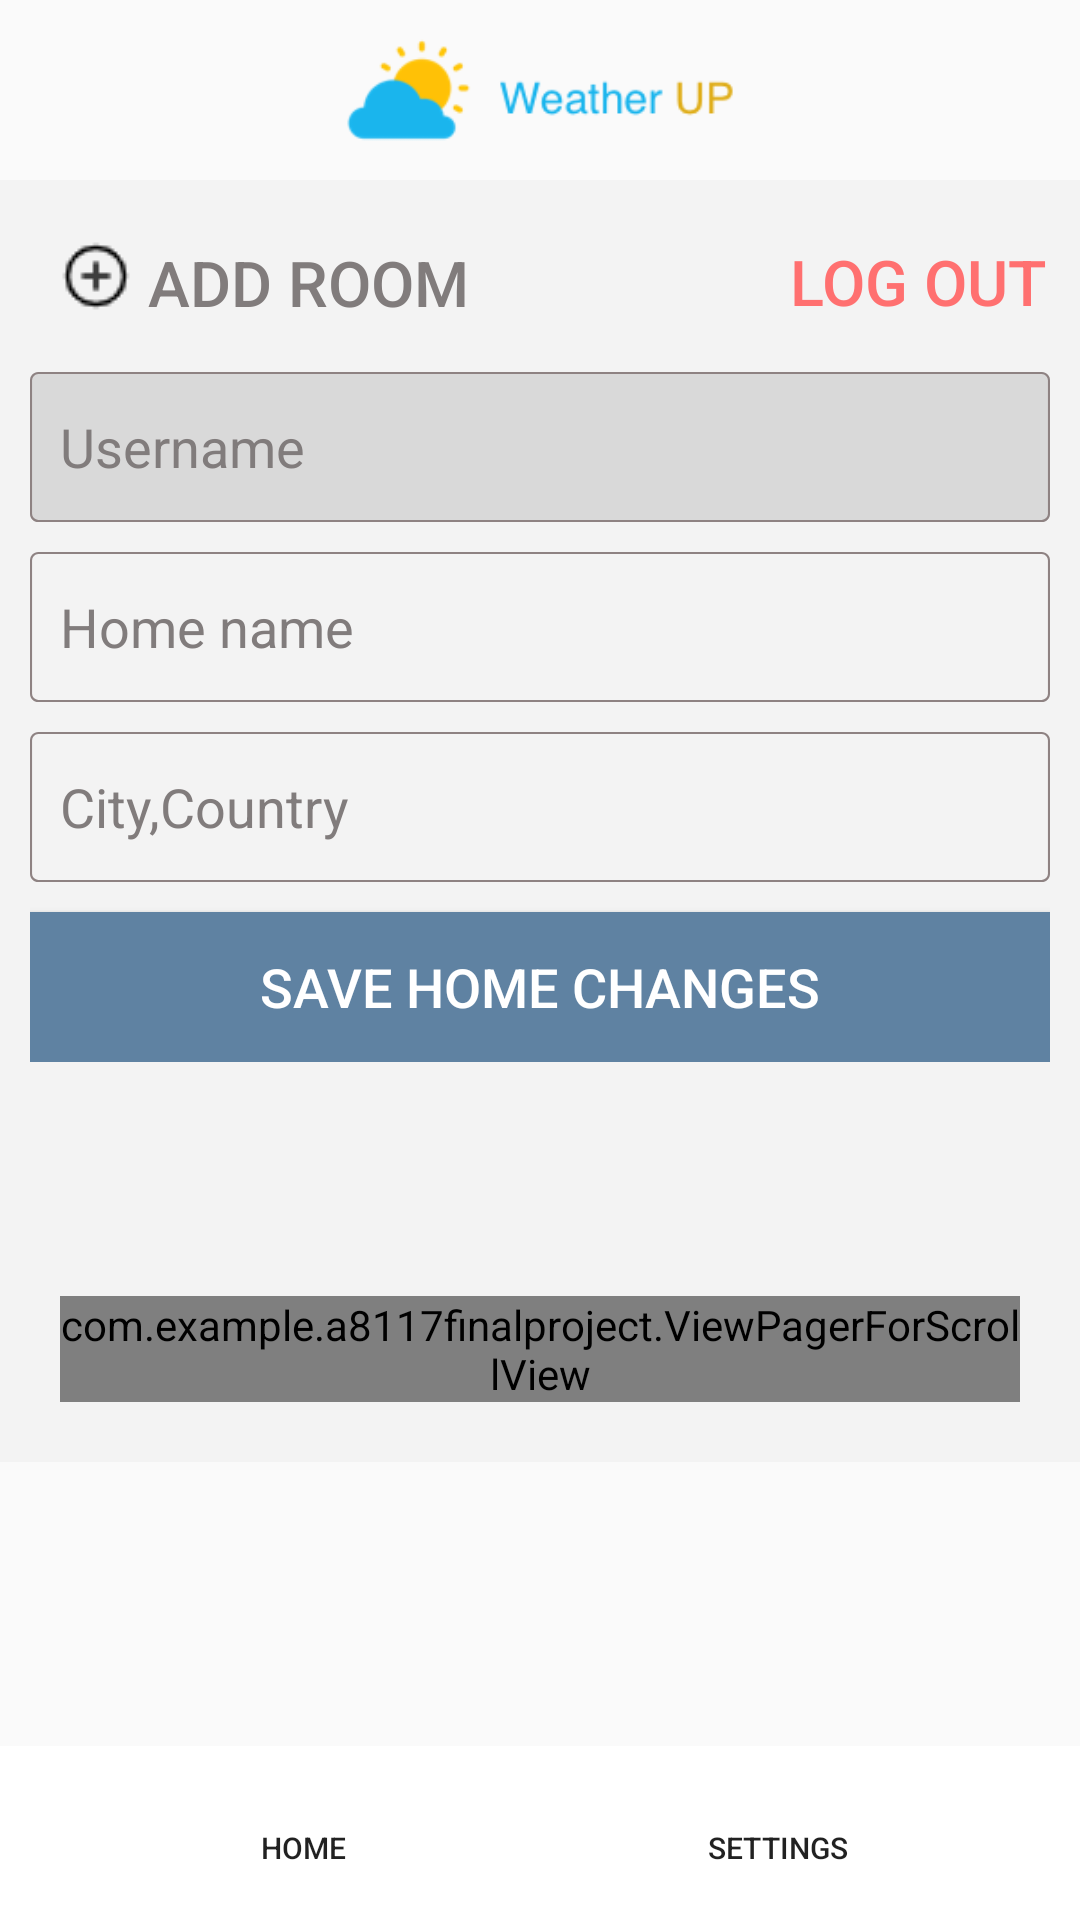

Android layout source for this screen:
<!-- AndroidManifest.xml: activity theme Theme.AppCompat.Light.NoActionBar -->
<!-- res/layout/activity_settings.xml -->
<?xml version="1.0" encoding="utf-8"?>
<RelativeLayout
    xmlns:android="http://schemas.android.com/apk/res/android"
    xmlns:app="http://schemas.android.com/apk/res-auto"
    xmlns:tools="http://schemas.android.com/tools"
    android:layout_width="match_parent"
    android:layout_height="wrap_content"

    android:fillViewport="true">
    <ImageView
        android:id="@+id/logo"
        android:layout_width="wrap_content"
        android:layout_height="60dp"
        android:src="@drawable/logo"
        android:layout_centerHorizontal="true"
        android:layout_gravity="center">
    </ImageView>
    <ScrollView
        android:id="@+id/scroll_room"
        android:layout_width="match_parent"
        android:layout_height="wrap_content"
        android:background="#F3F3F3"
        android:layout_below="@id/logo"
        android:fillViewport="true">

        <LinearLayout
            android:layout_width="match_parent"
            android:layout_height="wrap_content"
            android:orientation="vertical"
            >


            <RelativeLayout
                android:layout_width="match_parent"
                android:layout_height="wrap_content"
                android:padding="10dp"
                android:background="#F3F3F3">

                <Button
                    android:id="@+id/addroom"
                    android:layout_width="wrap_content"
                    android:layout_height="24dp"
                    android:layout_marginStart="10dp"
                    android:layout_marginTop="10dp"
                    android:layout_marginEnd="10dp"
                    android:layout_marginBottom="10dp"
                    android:background="@android:color/transparent"
                    android:drawableLeft="@drawable/add_circle"
                    android:text=" Add Room"
                    android:textColor="@color/text1"
                    android:textSize="21sp" />

                <Button
                    android:id="@+id/logout"
                    android:layout_width="wrap_content"
                    android:layout_height="wrap_content"
                    android:layout_alignRight="@id/username"
                    android:background="@android:color/transparent"
                    android:text="Log out"
                    android:textColor="@color/waringbutton"
                    android:textSize="21sp" />


                <TextView
                    android:id="@+id/username"
                    android:layout_width="450dp"
                    android:layout_height="50dp"
                    android:layout_below="@id/addroom"
                    android:layout_centerHorizontal="true"
                    android:layout_marginTop="10dp"
                    android:background="@drawable/textfixrec"
                    android:gravity="center_vertical|left"
                    android:padding="10dp"
                    android:text="Username"
                    android:textColor="@color/text1"
                    android:textSize="18sp" />


                <EditText
                    android:id="@+id/homename"
                    android:layout_width="450dp"
                    android:layout_height="50dp"
                    android:layout_below="@id/username"
                    android:layout_centerHorizontal="true"
                    android:layout_marginTop="10dp"
                    android:background="@drawable/textrec"
                    android:gravity="center_vertical|left"
                    android:hint="Home name"
                    android:padding="10dp"
                    android:textColor="@color/text1"
                    android:textColorHint="@color/text1"
                    android:textSize="18sp" />


                <EditText
                    android:id="@+id/city"
                    android:layout_width="450dp"
                    android:layout_height="50dp"
                    android:layout_below="@id/homename"
                    android:layout_centerHorizontal="true"
                    android:layout_marginTop="10dp"
                    android:background="@drawable/textrec"
                    android:gravity="center_vertical|left"
                    android:hint="City,Country"
                    android:padding="10dp"
                    android:textColor="@color/text1"
                    android:textColorHint="@color/text1"
                    android:textSize="18sp" />

                <Button
                    android:id="@+id/savehomesettings"
                    android:layout_width="450dp"
                    android:layout_height="50dp"
                    android:layout_below="@id/city"
                    android:layout_marginTop="10dp"
                    android:background="#5F82A2"
                    android:gravity="center"
                    android:padding="10dp"
                    android:text="Save Home Changes"
                    android:textColor="@color/text2"
                    android:textSize="18sp" />
            </RelativeLayout>

            <RelativeLayout xmlns:app="http://schemas.android.com/apk/res-auto"
                android:layout_width="match_parent"
                android:layout_height="wrap_content"
                android:background="#F3F3F3"


                android:padding="10dp"
                android:paddingTop="0dp">

                <com.google.android.material.tabs.TabLayout
                    android:id="@+id/roomTab"
                    android:layout_width="match_parent"
                    android:layout_height="wrap_content"
                    app:tabIndicatorColor="@color/text4"
                    app:tabMode="scrollable"
                    app:tabGravity="center"
                    app:tabSelectedTextColor="@color/text4"

                    app:tabTextColor="@color/text1">

                </com.google.android.material.tabs.TabLayout>

                <com.example.a8117finalproject.ViewPagerForScrollView
                    android:id="@+id/viewpager"
                    android:layout_width="match_parent"
                    android:layout_height="wrap_content"
                    android:layout_below="@id/roomTab"
                    android:background="#F3F3F3"
                    android:layout_margin="10dp" />

            </RelativeLayout>


        </LinearLayout>

    </ScrollView>

    <LinearLayout
        android:id="@+id/bottom_button_setting"
        android:layout_width="match_parent"
        android:layout_height="wrap_content"
        android:layout_alignParentStart="true"
        android:layout_alignParentBottom="true"
        android:paddingTop="10dp"
        android:layout_marginStart="0dp"
        android:layout_marginBottom="0dp"
        android:background="#FFFFFF"
        android:gravity="center"
        android:orientation="horizontal">

            <Button
                android:id="@+id/go_home_setting"
                android:layout_width="wrap_content"
                android:layout_height="wrap_content"

                android:layout_marginLeft="40dp"
                android:layout_marginRight="70dp"
                android:background="@android:color/transparent"
                android:drawableTop="@drawable/homepage"
                android:textSize="10sp"
                android:text="Home" />
            <Button
                android:id="@+id/go_setting_setting"
                android:layout_width="wrap_content"
                android:layout_height="wrap_content"
                android:layout_marginRight="40dp"
                android:background="@android:color/transparent"
                android:drawableTop="@drawable/settings"
                android:textSize="10sp"
                android:text="Settings"/>
    </LinearLayout>
</RelativeLayout>
<!-- resources referenced by this layout -->
<resources>
  <color name="text1">#817C7C</color>
  <color name="text2">#ffffff</color>
  <color name="text4">#5F82A2</color>
  <color name="waringbutton">#FF7070</color>
  <!-- drawable add_circle: png bitmap (drawable, 555 bytes) -->
  <!-- drawable logo: png bitmap (drawable, 6867 bytes) -->
  <!-- drawable textfixrec (drawable) -->
  <?xml version="1.0" encoding="utf-8"?>
  <vector
      xmlns:android="http://schemas.android.com/apk/res/android"
      xmlns:aapt="http://schemas.android.com/aapt"
      android:width="494dp"
      android:height="72dp"
      android:viewportWidth="494"
      android:viewportHeight="72"
      >
  
      <group>
  
          <clip-path
              android:pathData="M4 0H490C492.209 0 494 1.79086 494 4V68C494 70.2091 492.209 72 490 72H4C1.79086 72 0 70.2091 0 68V4C0 1.79086 1.79086 0 4 0Z"
              />
  
          <path
              android:pathData="M0 0V72H494V0"
              android:fillColor="#D9D9D9"
              />
  
          <path
              android:pathData="M4 0H490C492.209 0 494 1.79086 494 4V68C494 70.2091 492.209 72 490 72H4C1.79086 72 0 70.2091 0 68V4C0 1.79086 1.79086 0 4 0Z"
              android:strokeWidth="2"
              android:strokeColor="#8E8282"
              />
  
      </group>
  
  </vector>
  <!-- drawable textrec (drawable) -->
  <?xml version="1.0" encoding="utf-8"?>
  <vector
      xmlns:android="http://schemas.android.com/apk/res/android"
      xmlns:aapt="http://schemas.android.com/aapt"
      android:width="494dp"
      android:height="72dp"
      android:viewportWidth="494"
      android:viewportHeight="72"
      >
  
      <group>
  
          <clip-path
              android:pathData="M4 0H490C492.209 0 494 1.79086 494 4V68C494 70.2091 492.209 72 490 72H4C1.79086 72 0 70.2091 0 68V4C0 1.79086 1.79086 0 4 0Z"
              />
  
          <path
              android:pathData="M4 0H490C492.209 0 494 1.79086 494 4V68C494 70.2091 492.209 72 490 72H4C1.79086 72 0 70.2091 0 68V4C0 1.79086 1.79086 0 4 0Z"
              android:strokeWidth="2"
              android:strokeColor="#8E8282"
              />
  
      </group>
  
  </vector>
</resources>
